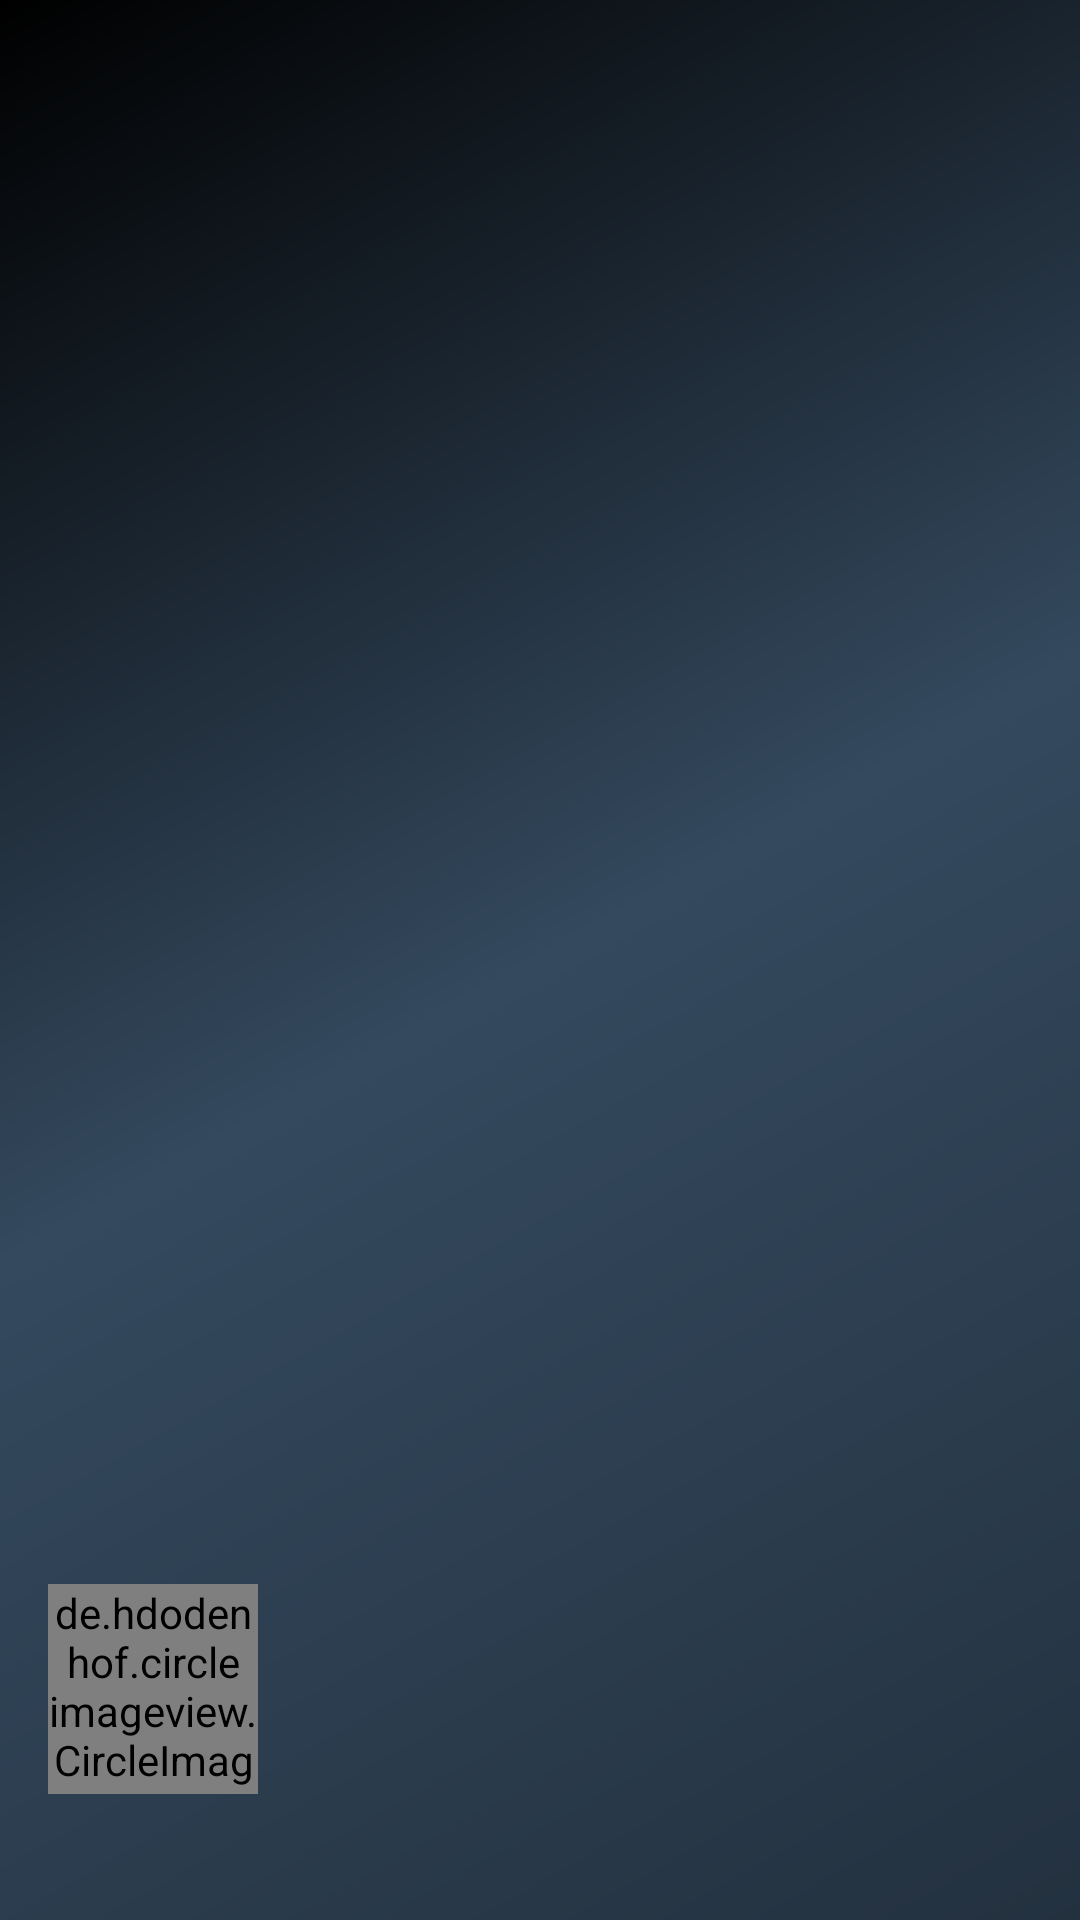

Layout XML and referenced resources for this Android screen:
<!-- AndroidManifest.xml: application theme AppTheme -->
<!-- res/layout/nav_header_main.xml -->
<?xml version="1.0" encoding="utf-8"?>
<android.support.constraint.ConstraintLayout xmlns:android="http://schemas.android.com/apk/res/android"
    xmlns:app="http://schemas.android.com/apk/res-auto"
    xmlns:tools="http://schemas.android.com/tools"
    android:layout_width="match_parent"
    android:layout_height="@dimen/nav_header_height"
    android:background="@drawable/side_nav_bar"
    android:gravity="bottom"
    android:orientation="vertical"
    android:theme="@style/ThemeOverlay.AppCompat.Dark">

    <de.hdodenhof.circleimageview.CircleImageView xmlns:app="http://schemas.android.com/apk/res-auto"
        android:id="@+id/drawerUserProfilePic"
        android:layout_width="70dp"
        android:layout_height="70dp"
        android:layout_marginStart="16dp"
        app:border_color="@color/white"
        app:border_width="2dp"
        app:layout_constraintBottom_toTopOf="@+id/drawerUserName"
        app:layout_constraintLeft_toLeftOf="parent"
        app:srcCompat="@drawable/ic_menu_home" />

    <TextView
        android:id="@+id/drawerUserName"
        android:layout_width="0dp"
        android:layout_height="wrap_content"
        android:layout_marginBottom="15dp"
        android:layout_marginEnd="8dp"
        android:layout_marginStart="8dp"
        android:paddingTop="@dimen/nav_header_vertical_spacing"
        android:textAppearance="@style/TextAppearance.AppCompat.Body1"
        app:layout_constraintBottom_toBottomOf="@+id/drawerEmail"
        app:layout_constraintLeft_toLeftOf="parent"
        app:layout_constraintRight_toRightOf="parent"
        tools:layout_constraintBottom_creator="1"
        tools:layout_constraintLeft_creator="1"
        tools:layout_constraintRight_creator="1" />

    <TextView
        android:id="@+id/drawerEmail"
        android:layout_width="368dp"
        android:layout_height="wrap_content"
        android:layout_marginBottom="8dp"
        app:layout_constraintBottom_toBottomOf="parent"
        app:layout_constraintHorizontal_bias="0.0"
        app:layout_constraintLeft_toLeftOf="@+id/drawerUserName"
        app:layout_constraintRight_toRightOf="@+id/drawerUserName"
        tools:layout_constraintBottom_creator="1"
        tools:layout_constraintLeft_creator="1" />

</android.support.constraint.ConstraintLayout>
<!-- resources referenced by this layout -->
<resources>
  <color name="white">#FFF</color>
  <!-- drawable side_nav_bar (drawable) -->
  <shape xmlns:android="http://schemas.android.com/apk/res/android"
      android:shape="rectangle" >
      <gradient
          android:startColor="@color/colorPrimaryDark"
          android:centerColor="@color/colorPrimary"
          android:endColor="@color/black"
          android:type="linear"
          android:angle="135"/>
  </shape>
  <style name="AppTheme" parent="Theme.AppCompat.Light.DarkActionBar">
          
          <item name="colorPrimary">@color/colorPrimary</item>
          <item name="colorPrimaryDark">@color/colorPrimaryDark</item>
          <item name="colorAccent">@color/colorAccent</item>
          <item name="android:windowContentTransitions">true</item>
      </style>
  <color name="colorPrimaryDark">#23313F</color>
  <color name="colorPrimary">#34495e</color>
  <color name="black">#000</color>
  <color name="colorAccent">#84271E</color>
</resources>
